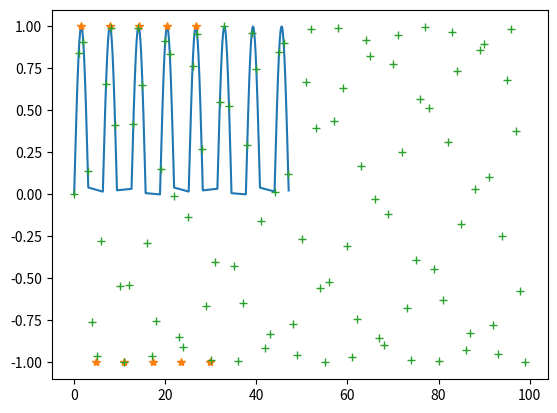

Write the Python code that produced this figure.
#import matplotlib
import matplotlib.pyplot as plt
import math

axis_max = 10

axis1 = []
for x in range(0, 100*axis_max):
    if math.sin(0.05*x) >= 0:
        axis1.append(0.05*x)

y1 = [math.sin(x) for x in axis1]

axis2 = [(k+0.5)*math.pi for k in range(0, axis_max)]

y2 = [math.sin(x) for x in axis2]

y3 = [math.sin(x) for x in range(0, axis_max*10)]

print(axis2)

fig, ax = plt.subplots()

ax.plot(axis1, y1, "-", axis2, y2, "*", range(0, axis_max*10), y3, "+")

plt.show()
